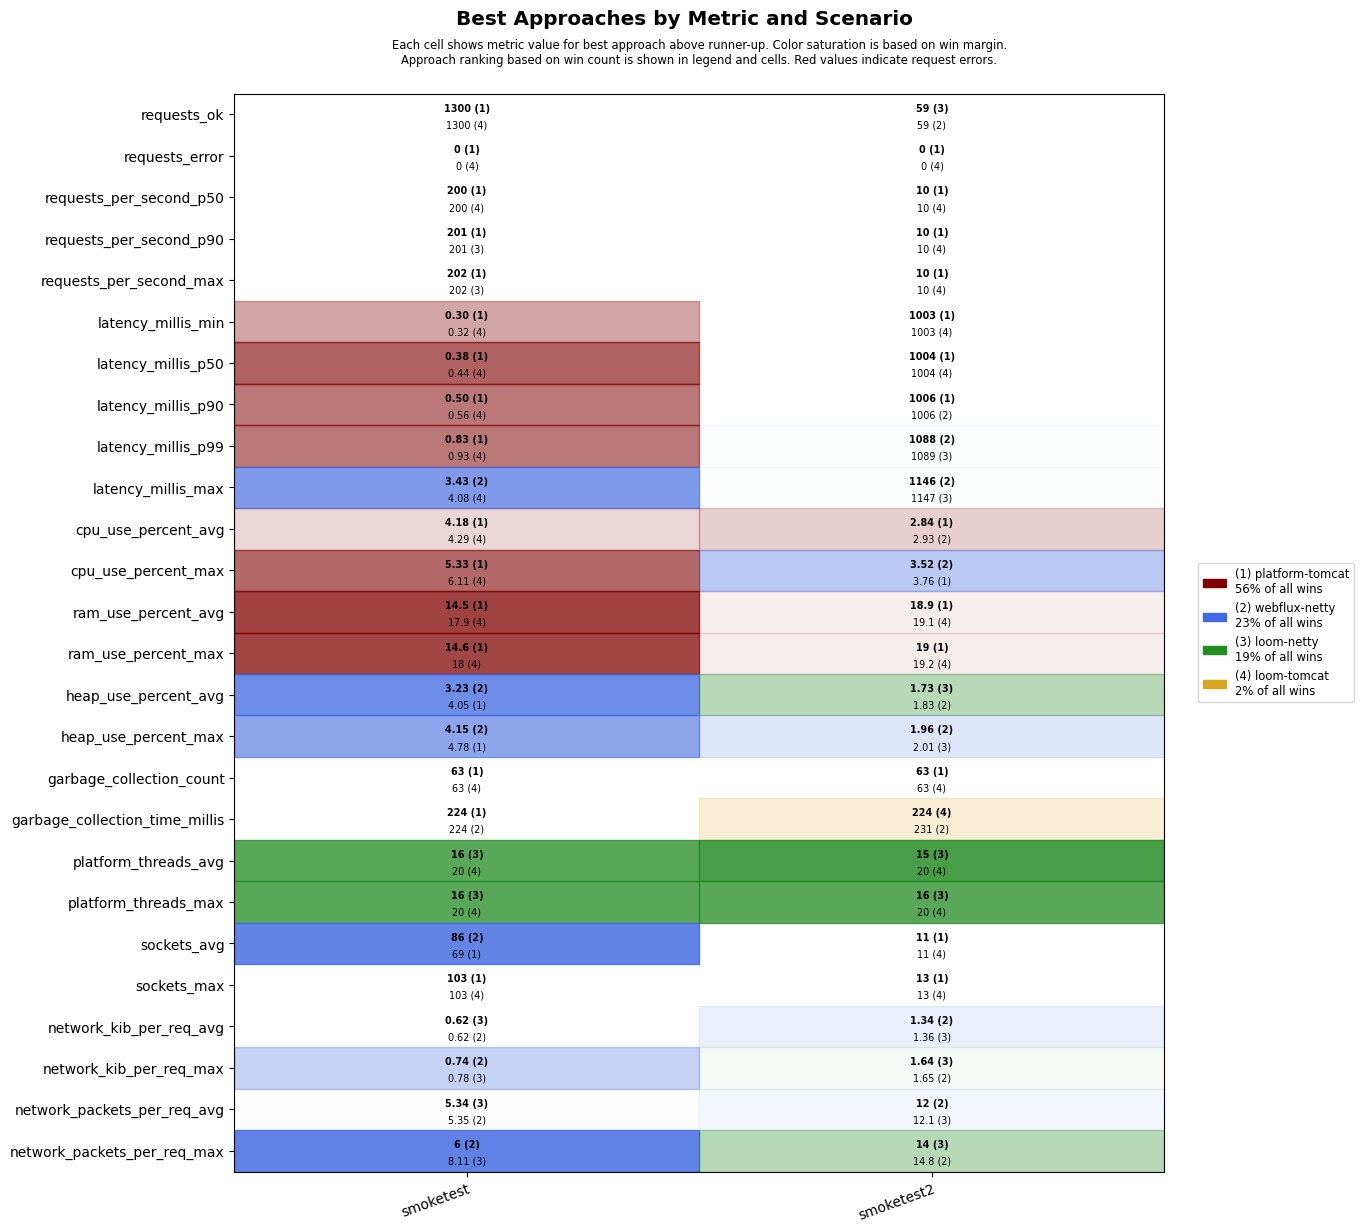

The data file committed next to this chart (first rows):
scenario, approach, requests_ok, requests_error, requests_per_second_p50, requests_per_second_p90, requests_per_second_max, latency_millis_min, latency_millis_p50, latency_millis_p90, latency_millis_p99, latency_millis_max, cpu_use_percent_avg, cpu_use_percent_max, ram_use_percent_avg, ram_use_percent_max, heap_use_percent_avg, heap_use_percent_max, garbage_collection_count, garbage_collection_time_millis, platform_threads_avg, platform_threads_max, sockets_avg, sockets_max
smoketest, platform-tomcat, 1300, 0, 200, 201, 202, 0.30, 0.38, 0.50, 0.83, 6.77, 4.18, 5.33, 14.5, 14.6, 4.05, 4.78, 63, 224, 56, 56, 69, 103
smoketest, loom-tomcat, 1300, 0, 200, 200, 201, 0.32, 0.44, 0.56, 0.93, 4.08, 4.29, 6.11, 17.9, 18.0, 5.40, 6.89, 63, 231, 20, 20, 69, 103
smoketest, loom-netty, 1300, 0, 200, 201, 202, 0.42, 0.52, 0.67, 0.98, 6.95, 4.72, 6.33, 18.7, 18.8, 4.42, 6.05, 63, 266, 16, 16, 69, 103
smoketest, webflux-netty, 1300, 0, 200, 200, 201, 0.39, 0.50, 0.68, 1.05, 3.43, 4.93, 6.32, 18.8, 18.9, 3.23, 4.15, 63, 224, 20, 20, 86, 103
smoketest2, platform-tomcat, 57, 0, 10, 10, 10, 1003, 1004, 1006, 1284, 1341, 2.84, 3.76, 18.9, 19.0, 3.27, 3.51, 63, 245, 35, 37, 11, 13
smoketest2, loom-tomcat, 56, 0, 10, 10, 10, 1003, 1004, 1007, 1330, 1385, 3.88, 5.76, 19.1, 19.2, 3.28, 3.51, 63, 224, 20, 20, 11, 13
smoketest2, loom-netty, 59, 0, 10, 10, 10, 1003, 1004, 1007, 1089, 1147, 3.22, 3.77, 19.2, 19.3, 1.73, 2.01, 72, 264, 15, 16, 11, 13
smoketest2, webflux-netty, 59, 0, 10, 10, 10, 1003, 1004, 1006, 1088, 1146, 2.93, 3.52, 19.5, 19.5, 1.83, 1.96, 63, 231, 20, 20, 11, 13
